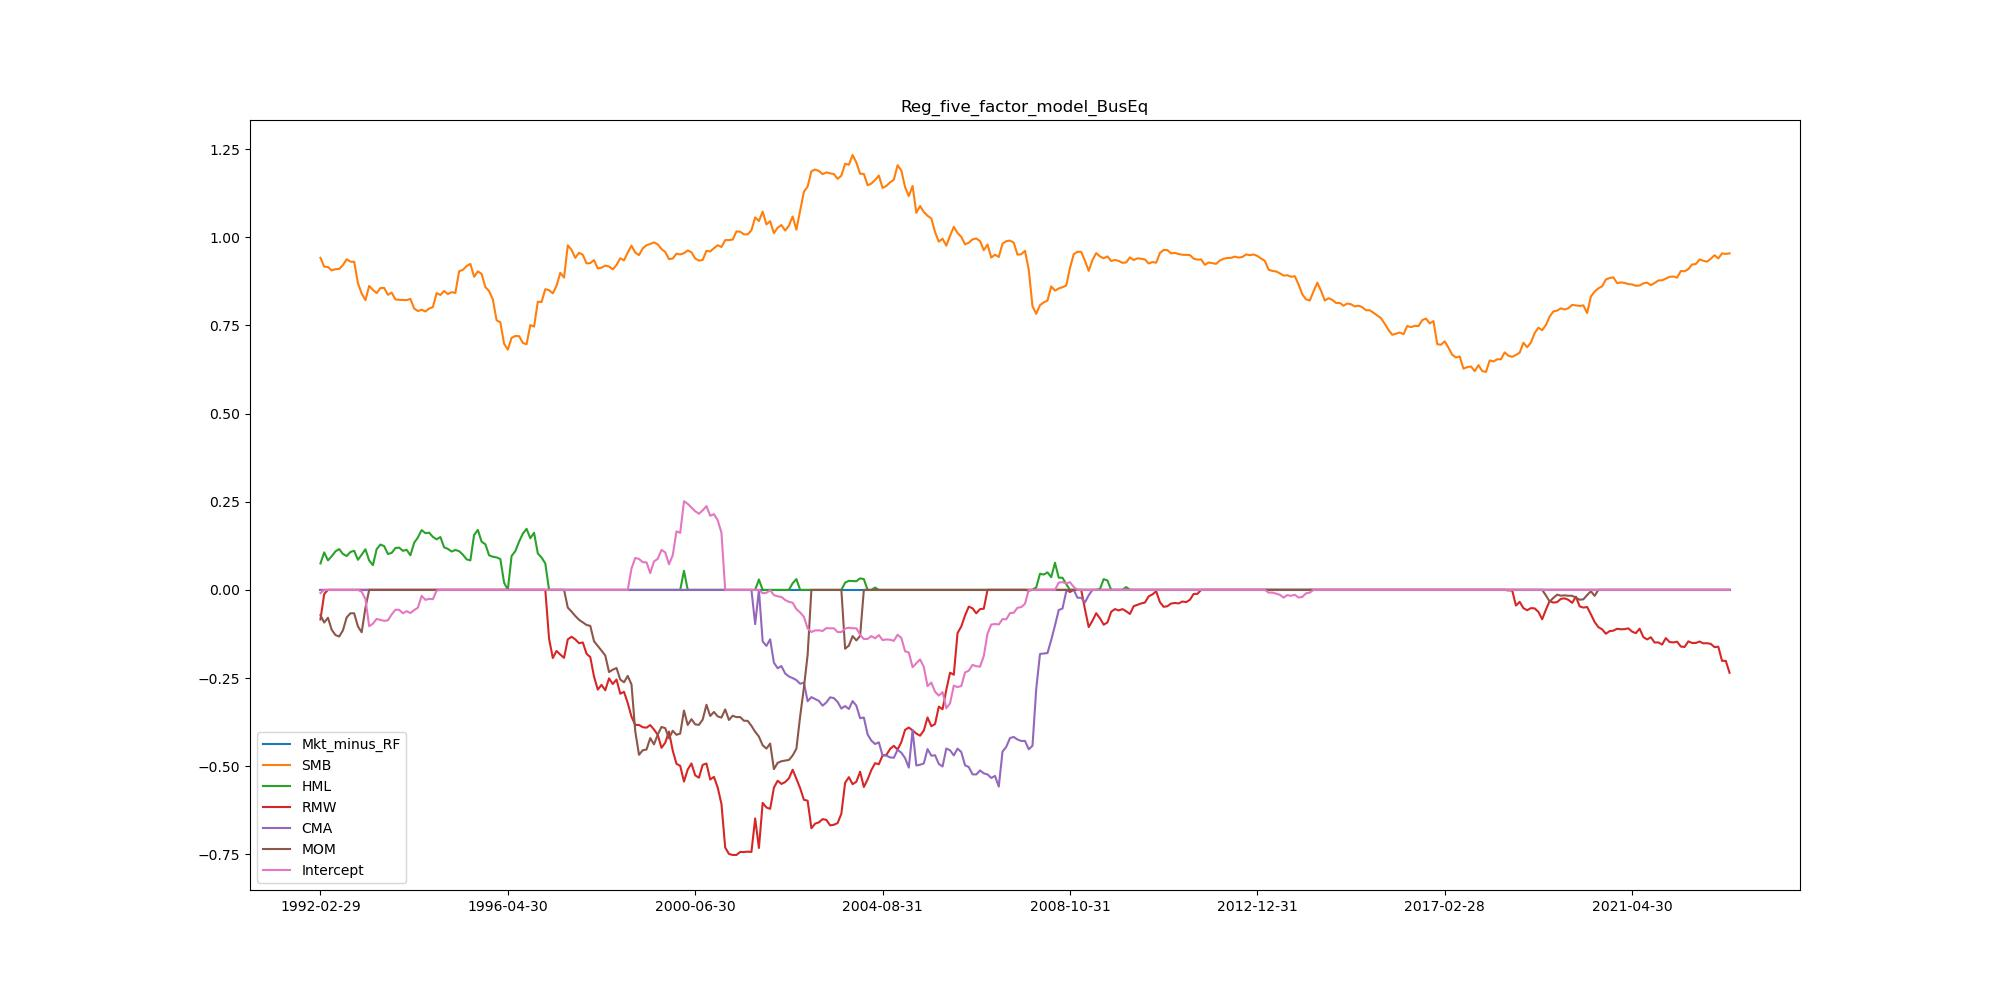

The table this chart was drawn from, first rows:
, Mkt_minus_RF, SMB, HML, RMW, CMA, MOM, Intercept
1992-02-29, 0.0, 0.9421, 0.075, -0.08385, 0.0, -0.0714, -0.009028
1992-03-31, 0.0, 0.9168, 0.1064, -0.01169, 0.0, -0.09275, 0.0
1992-04-30, 0.0, 0.9159, 0.0837, 0.0, 0.0, -0.07904, 0.0
1992-05-31, 0.0, 0.9062, 0.09544, 0.0, 0.0, -0.113, 0.0
1992-06-30, 0.0, 0.9098, 0.1093, 0.0, 0.0, -0.1281, 0.0
1992-07-31, 0.0, 0.9103, 0.1157, 0.0, 0.0, -0.1324, 0.0
1992-08-31, 0.0, 0.9217, 0.1018, 0.0, 0.0, -0.1148, 0.0
1992-09-30, 0.0, 0.9378, 0.09598, 0.0, 0.0, -0.0781, 0.0
1992-10-31, 0.0, 0.9311, 0.1075, 0.0, 0.0, -0.06633, 0.0
1992-11-30, 0.0, 0.9307, 0.1109, 0.0, 0.0, -0.06642, 0.0
1992-12-31, 0.0, 0.8699, 0.08532, 0.0, 0.0, -0.1037, 0.0
1993-01-31, 0.0, 0.8407, 0.09981, 0.0, 0.0, -0.1203, -0.005385
1993-02-28, 0.0, 0.8218, 0.1152, 0.0, 0.0, -0.05066, -0.02577
1993-03-31, 0.0, 0.8621, 0.08327, 0.0, 0.0, 0.0, -0.1032
1993-04-30, 0.0, 0.8509, 0.0701, 0.0, 0.0, 0.0, -0.09596
1993-05-31, 0.0, 0.8419, 0.1155, 0.0, 0.0, 0.0, -0.08225
1993-06-30, 0.0, 0.8563, 0.1286, 0.0, 0.0, 0.0, -0.08534
1993-07-31, 0.0, 0.8566, 0.1241, 0.0, 0.0, 0.0, -0.08789
1993-08-31, 0.0, 0.8371, 0.1018, 0.0, 0.0, 0.0, -0.08642
1993-09-30, 0.0, 0.8434, 0.1047, 0.0, 0.0, 0.0, -0.0698
1993-10-31, 0.0, 0.8239, 0.1187, 0.0, 0.0, 0.0, -0.05639
1993-11-30, 0.0, 0.8229, 0.1199, 0.0, 0.0, 0.0, -0.05636
1993-12-31, 0.0, 0.8223, 0.1108, 0.0, 0.0, 0.0, -0.06651
1994-01-31, 0.0, 0.8219, 0.1136, 0.0, 0.0, 0.0, -0.06038
1994-02-28, 0.0, 0.8255, 0.098, 0.0, 0.0, 0.0, -0.06583
1994-03-31, 0.0, 0.7982, 0.1335, 0.0, 0.0, 0.0, -0.05725
1994-04-30, 0.0, 0.791, 0.1487, 0.0, 0.0, 0.0, -0.05064
1994-05-31, 0.0, 0.7948, 0.1697, 0.0, 0.0, 0.0, -0.01691
1994-06-30, 0.0, 0.7896, 0.1608, 0.0, 0.0, 0.0, -0.02834
1994-07-31, 0.0, 0.7981, 0.1623, 0.0, 0.0, 0.0, -0.02543
1994-08-31, 0.0, 0.8022, 0.1503, 0.0, 0.0, 0.0, -0.02644
1994-09-30, 0.0, 0.842, 0.1435, 0.0, 0.0, 0.0, -0.001903
1994-10-31, 0.0, 0.8365, 0.1499, 0.0, 0.0, 0.0, 0.0
1994-11-30, 0.0, 0.8478, 0.1207, 0.0, 0.0, 0.0, 0.0
1994-12-31, 0.0, 0.8392, 0.1163, 0.0, 0.0, 0.0, 0.0
1995-01-31, 0.0, 0.8444, 0.1087, 0.0, 0.0, 0.0, 0.0
1995-02-28, 0.0, 0.8423, 0.1131, 0.0, 0.0, 0.0, 0.0
1995-03-31, 0.0, 0.9039, 0.1099, 0.0, 0.0, 0.0, 0.0
1995-04-30, 0.0, 0.9078, 0.09993, 0.0, 0.0, 0.0, 0.0
1995-05-31, 0.0, 0.9186, 0.08666, 0.0, 0.0, 0.0, 0.0
1995-06-30, 0.0, 0.9247, 0.08359, 0.0, 0.0, 0.0, 0.0
1995-07-31, 0.0, 0.8881, 0.1559, 0.0, 0.0, 0.0, 0.0
1995-08-31, 0.0, 0.9034, 0.1702, 0.0, 0.0, 0.0, 0.0
1995-09-30, 0.0, 0.8964, 0.1366, 0.0, 0.0, 0.0, 0.0
1995-10-31, 0.0, 0.859, 0.1295, 0.0, 0.0, 0.0, 0.0
1995-11-30, 0.0, 0.8476, 0.09809, 0.0, 0.0, 0.0, 0.0
1995-12-31, 0.0, 0.8237, 0.094, 0.0, 0.0, 0.0, 0.0
1996-01-31, 0.0, 0.7649, 0.09213, 0.0, 0.0, 0.0, 0.0
1996-02-29, 0.0, 0.759, 0.08752, 0.0, 0.0, 0.0, 0.0
1996-03-31, 0.0, 0.6981, 0.0205, 0.0, 0.0, 0.0, 0.0
1996-04-30, 0.0, 0.6814, 0.0, 0.0, 0.0, 0.0, 0.0
1996-05-31, 0.0, 0.715, 0.09613, 0.0, 0.0, 0.0, 0.0
1996-06-30, 0.0, 0.7202, 0.11, 0.0, 0.0, 0.0, 0.0
1996-07-31, 0.0, 0.7197, 0.1366, 0.0, 0.0, 0.0, 0.0
1996-08-31, 0.0, 0.7008, 0.1594, 0.0, 0.0, 0.0, 0.0
1996-09-30, 0.0, 0.6966, 0.1732, 0.0, 0.0, 0.0, 0.0
1996-10-31, 0.0, 0.7512, 0.1465, 0.0, 0.0, 0.0, 0.0
1996-11-30, 0.0, 0.7468, 0.162, 0.0, 0.0, 0.0, 0.0
1996-12-31, 0.0, 0.8175, 0.1032, 0.0, 0.0, 0.0, 0.0
1997-01-31, 0.0, 0.8165, 0.09195, 0.0, 0.0, 0.0, 0.0
... 317 more rows
